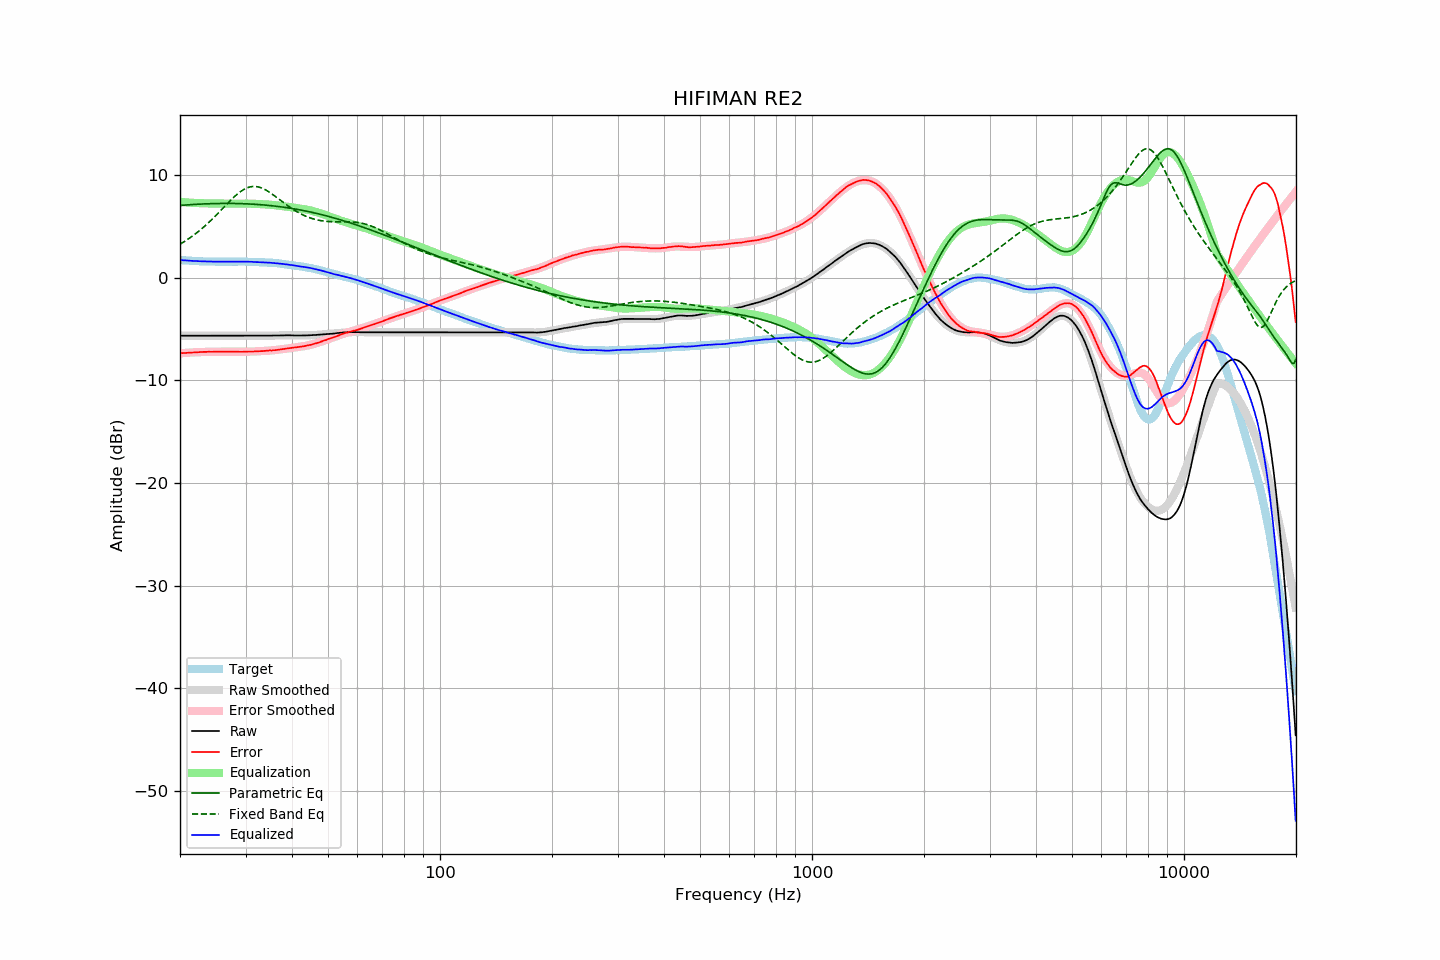

The table this chart was drawn from, first rows:
frequency, raw, error, smoothed, error_smoothed, equalization, parametric_eq, fixed_band_eq, equalized_raw, equalized_smoothed, target
20.00, -5.66, -7.37, -5.66, -7.37, 7.37, 7.03, 3.26, 1.71, 1.71, 1.71
20.20, -5.66, -7.36, -5.66, -7.36, 7.36, 7.04, 3.35, 1.70, 1.70, 1.70
20.40, -5.66, -7.35, -5.66, -7.35, 7.35, 7.06, 3.44, 1.69, 1.69, 1.69
20.61, -5.66, -7.34, -5.66, -7.33, 7.33, 7.07, 3.54, 1.68, 1.68, 1.68
20.81, -5.66, -7.32, -5.66, -7.32, 7.32, 7.08, 3.64, 1.67, 1.67, 1.66
21.02, -5.66, -7.31, -5.66, -7.31, 7.31, 7.09, 3.75, 1.66, 1.66, 1.65
21.23, -5.66, -7.30, -5.66, -7.30, 7.30, 7.10, 3.85, 1.65, 1.65, 1.64
21.44, -5.66, -7.31, -5.66, -7.29, 7.29, 7.11, 3.97, 1.64, 1.64, 1.65
21.66, -5.66, -7.29, -5.66, -7.28, 7.28, 7.12, 4.08, 1.63, 1.63, 1.63
21.87, -5.66, -7.29, -5.66, -7.28, 7.28, 7.13, 4.20, 1.62, 1.62, 1.63
22.09, -5.66, -7.27, -5.66, -7.27, 7.27, 7.14, 4.31, 1.61, 1.61, 1.61
22.31, -5.66, -7.26, -5.66, -7.26, 7.26, 7.15, 4.44, 1.60, 1.60, 1.60
22.54, -5.66, -7.25, -5.66, -7.25, 7.25, 7.16, 4.56, 1.60, 1.60, 1.59
22.76, -5.66, -7.25, -5.66, -7.25, 7.25, 7.17, 4.69, 1.59, 1.59, 1.59
22.99, -5.66, -7.24, -5.66, -7.24, 7.24, 7.17, 4.83, 1.59, 1.59, 1.58
23.22, -5.66, -7.23, -5.66, -7.24, 7.24, 7.18, 4.96, 1.58, 1.58, 1.57
23.45, -5.66, -7.24, -5.66, -7.23, 7.23, 7.19, 5.10, 1.58, 1.58, 1.58
23.69, -5.66, -7.23, -5.66, -7.23, 7.23, 7.19, 5.25, 1.57, 1.57, 1.57
23.92, -5.66, -7.22, -5.66, -7.22, 7.22, 7.20, 5.39, 1.57, 1.57, 1.56
24.16, -5.66, -7.23, -5.66, -7.22, 7.22, 7.20, 5.54, 1.56, 1.56, 1.57
24.40, -5.66, -7.23, -5.66, -7.22, 7.22, 7.21, 5.69, 1.56, 1.56, 1.57
24.65, -5.66, -7.22, -5.66, -7.22, 7.22, 7.21, 5.85, 1.56, 1.56, 1.56
24.89, -5.66, -7.22, -5.66, -7.22, 7.22, 7.22, 6.00, 1.56, 1.56, 1.56
25.14, -5.66, -7.21, -5.66, -7.21, 7.21, 7.22, 6.16, 1.56, 1.56, 1.55
25.39, -5.66, -7.21, -5.66, -7.21, 7.21, 7.22, 6.32, 1.56, 1.56, 1.55
25.65, -5.66, -7.21, -5.66, -7.21, 7.21, 7.22, 6.48, 1.55, 1.55, 1.55
25.91, -5.66, -7.21, -5.66, -7.21, 7.21, 7.23, 6.64, 1.55, 1.55, 1.55
26.16, -5.66, -7.22, -5.66, -7.21, 7.21, 7.23, 6.81, 1.55, 1.55, 1.56
26.43, -5.66, -7.21, -5.66, -7.21, 7.21, 7.23, 6.97, 1.55, 1.55, 1.55
26.69, -5.66, -7.21, -5.66, -7.21, 7.21, 7.23, 7.13, 1.55, 1.55, 1.55
26.96, -5.66, -7.21, -5.66, -7.21, 7.21, 7.23, 7.29, 1.55, 1.55, 1.55
27.23, -5.66, -7.21, -5.66, -7.21, 7.21, 7.23, 7.45, 1.56, 1.56, 1.55
27.50, -5.66, -7.21, -5.66, -7.21, 7.21, 7.23, 7.61, 1.56, 1.56, 1.55
27.77, -5.66, -7.22, -5.66, -7.22, 7.22, 7.22, 7.76, 1.56, 1.56, 1.56
28.05, -5.66, -7.21, -5.66, -7.22, 7.22, 7.22, 7.91, 1.56, 1.56, 1.55
28.33, -5.66, -7.22, -5.66, -7.22, 7.22, 7.22, 8.04, 1.56, 1.56, 1.56
28.62, -5.66, -7.22, -5.66, -7.22, 7.22, 7.21, 8.18, 1.56, 1.56, 1.56
28.90, -5.66, -7.23, -5.66, -7.22, 7.22, 7.21, 8.30, 1.56, 1.56, 1.57
29.19, -5.66, -7.23, -5.66, -7.22, 7.22, 7.21, 8.42, 1.56, 1.56, 1.57
29.48, -5.66, -7.22, -5.66, -7.22, 7.22, 7.20, 8.52, 1.56, 1.56, 1.56
29.78, -5.66, -7.22, -5.66, -7.22, 7.22, 7.20, 8.61, 1.56, 1.56, 1.56
30.08, -5.66, -7.22, -5.66, -7.21, 7.21, 7.19, 8.69, 1.56, 1.55, 1.56
30.38, -5.66, -7.20, -5.66, -7.21, 7.21, 7.18, 8.76, 1.55, 1.55, 1.54
30.68, -5.66, -7.20, -5.66, -7.21, 7.21, 7.17, 8.81, 1.55, 1.55, 1.54
30.99, -5.66, -7.20, -5.66, -7.20, 7.20, 7.17, 8.85, 1.55, 1.54, 1.54
31.30, -5.66, -7.20, -5.66, -7.20, 7.20, 7.16, 8.87, 1.54, 1.54, 1.54
31.61, -5.67, -7.20, -5.66, -7.19, 7.19, 7.15, 8.88, 1.52, 1.53, 1.53
31.93, -5.67, -7.18, -5.66, -7.19, 7.19, 7.14, 8.88, 1.52, 1.52, 1.51
32.24, -5.67, -7.19, -5.66, -7.18, 7.18, 7.13, 8.86, 1.51, 1.51, 1.52
32.57, -5.67, -7.17, -5.66, -7.17, 7.17, 7.12, 8.82, 1.50, 1.51, 1.50
32.89, -5.67, -7.17, -5.66, -7.16, 7.16, 7.10, 8.77, 1.50, 1.50, 1.50
33.22, -5.67, -7.16, -5.66, -7.16, 7.16, 7.09, 8.72, 1.49, 1.49, 1.49
33.55, -5.66, -7.15, -5.66, -7.15, 7.15, 7.08, 8.65, 1.49, 1.49, 1.49
33.89, -5.66, -7.14, -5.66, -7.14, 7.14, 7.07, 8.57, 1.48, 1.48, 1.48
34.23, -5.66, -7.12, -5.65, -7.13, 7.13, 7.05, 8.48, 1.47, 1.47, 1.46
34.57, -5.65, -7.11, -5.65, -7.12, 7.12, 7.04, 8.38, 1.47, 1.46, 1.46
34.92, -5.65, -7.09, -5.65, -7.10, 7.10, 7.02, 8.28, 1.45, 1.45, 1.44
35.27, -5.65, -7.11, -5.64, -7.09, 7.09, 7.00, 8.17, 1.44, 1.44, 1.46
35.62, -5.64, -7.07, -5.64, -7.07, 7.07, 6.99, 8.06, 1.44, 1.43, 1.43
35.97, -5.64, -7.07, -5.64, -7.06, 7.06, 6.97, 7.94, 1.42, 1.42, 1.43
... 635 more rows
